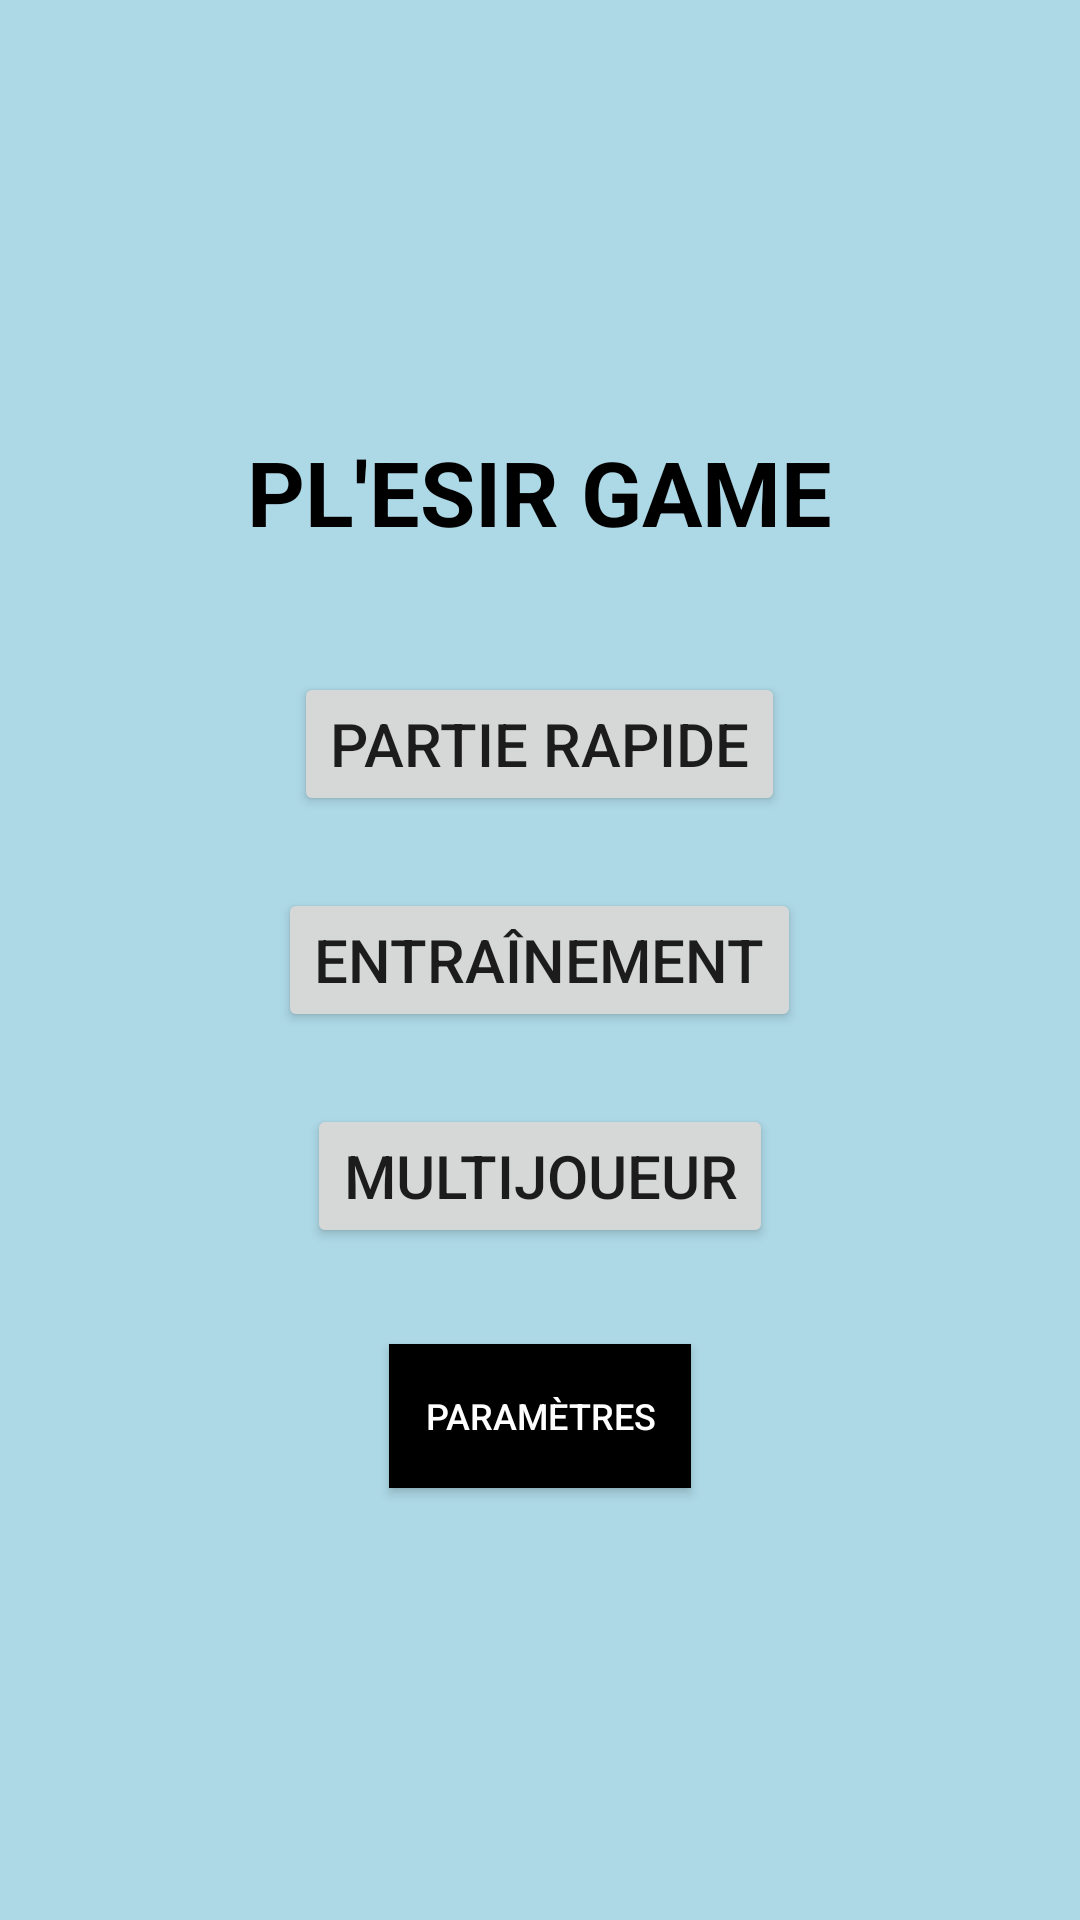

Reconstruct the res/layout file that produces this screen, plus the resources it refers to.
<!-- AndroidManifest.xml: application theme Theme.Menu -->
<!-- res/layout/menu_home.xml -->
<?xml version="1.0" encoding="utf-8"?>
<LinearLayout xmlns:android="http://schemas.android.com/apk/res/android"
    android:orientation="vertical"
    android:layout_width="match_parent"
    android:layout_height="match_parent"
    android:gravity="center"
    android:padding="32dp"
    android:background="@color/light_blue">

    <TextView
        android:layout_width="wrap_content"
        android:layout_height="wrap_content"
        android:text="PL'ESIR GAME"
        android:textSize="30sp"
        android:textStyle="bold"
        android:textColor="@android:color/black"
        android:layout_marginBottom="40dp"/>

    <Button
        android:id="@+id/quickPlayButton"
        android:layout_width="wrap_content"
        android:layout_height="wrap_content"
        android:text="Partie Rapide"
        android:layout_marginBottom="24dp"
        android:textSize="20sp"/>

    <Button
        android:id="@+id/trainingButton"
        android:layout_width="wrap_content"
        android:layout_height="wrap_content"
        android:text="Entraînement"
        android:layout_marginBottom="24dp"
        android:textSize="20sp"/>

    <Button
        android:id="@+id/multiplayerButton"
        android:layout_width="wrap_content"
        android:layout_height="wrap_content"
        android:text="Multijoueur"
        android:textSize="20sp"/>

    <Button
        android:id="@+id/buttonParametre"
        android:layout_width="wrap_content"
        android:layout_height="wrap_content"
        android:text="Paramètres"
        android:textSize="12sp"
        android:textColor="@android:color/white"
        android:background="@android:color/black"
        android:padding="12dp"
        android:layout_marginTop="32dp"
        android:layout_gravity="center_horizontal"/>

</LinearLayout>
<!-- resources referenced by this layout -->
<resources>
  <color name="light_blue">#ADD8E6</color>
  <style name="Theme.Menu" parent="Theme.AppCompat.Light">
          
          <item name="colorPrimary">@color/colorPrimary</item>
          <item name="colorPrimaryDark">@color/colorPrimaryDark</item>
          <item name="colorAccent">@color/colorAccent</item>
      </style>
  <color name="colorPrimary">#6200EE</color>
  <color name="colorPrimaryDark">#3700B3</color>
  <color name="colorAccent">#03DAC5</color>
</resources>
